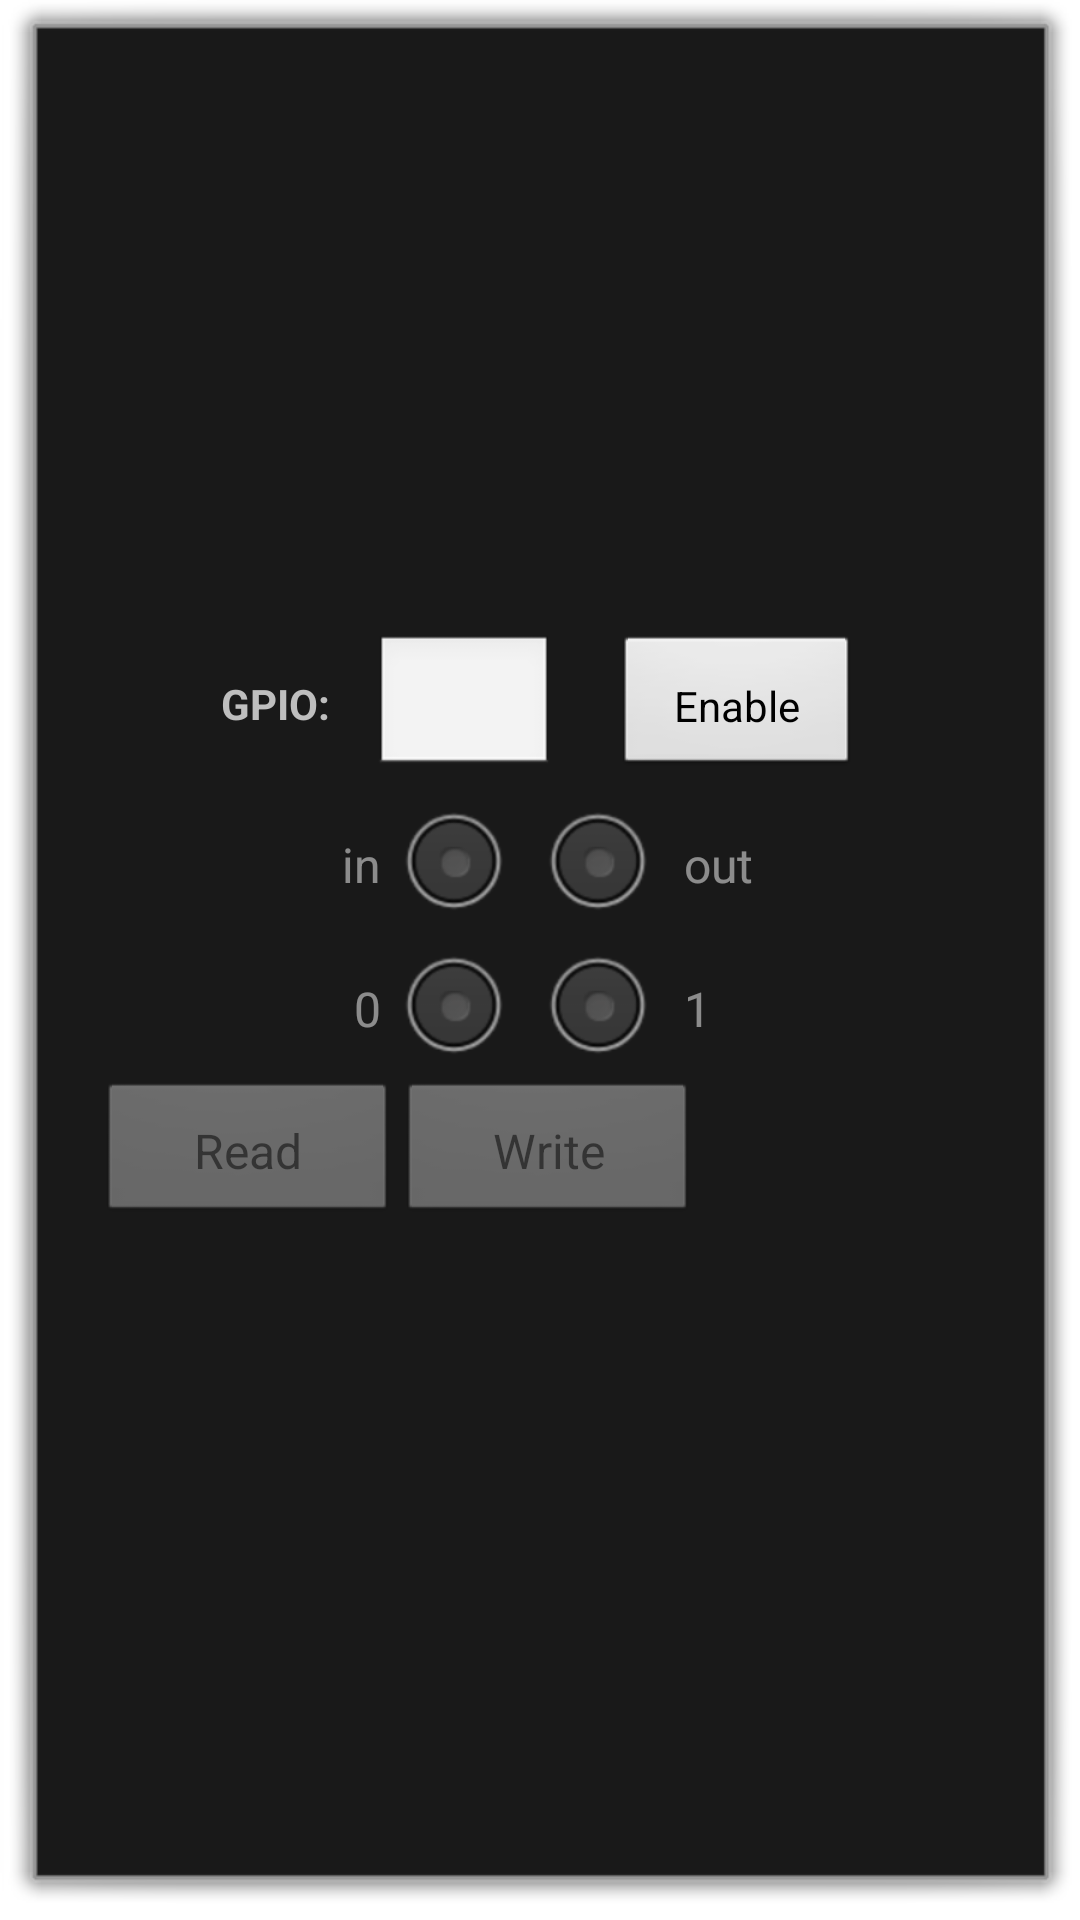

Layout XML and referenced resources for this Android screen:
<!-- AndroidManifest.xml: application theme DialogAcivity -->
<!-- res/layout/gpio_layout.xml -->
<LinearLayout xmlns:android="http://schemas.android.com/apk/res/android"
    xmlns:tools="http://schemas.android.com/tools"
    android:layout_width="wrap_content"
    android:layout_height="wrap_content"
    android:layout_gravity="center"
    android:gravity="center"
    android:orientation="vertical" >

    <LinearLayout
        android:layout_width="match_parent"
        android:layout_height="wrap_content"
        android:layout_gravity="center"
        android:layout_marginBottom="5dp"
        android:layout_marginLeft="20dp"
        android:layout_marginRight="20dp"
        android:layout_marginTop="5dp"
        android:gravity="center"
        android:orientation="horizontal" >

        <TextView
            android:layout_width="wrap_content"
            android:layout_height="wrap_content" 
            android:layout_gravity="center"
            android:layout_marginRight="5dp"
            android:gravity="center"
            android:includeFontPadding="false"
            android:padding="0dp"
            android:singleLine="true"
            android:text="GPIO:" 
            android:textStyle="bold"
             />

        <EditText
            android:id="@+id/gpid_port"
            android:layout_width="60dp"
            android:layout_height="wrap_content"
            android:layout_marginLeft="10dp"
            android:layout_marginRight="20dp"
            android:digits="0123456789"
            android:gravity="center"
            android:includeFontPadding="false"
            android:inputType="number"
            android:maxLength="5"
            android:numeric="integer"
            android:padding="0dp"
            android:singleLine="true" />

        <Button
            android:id="@+id/gpio_enable"
            android:layout_width="wrap_content"
            android:layout_height="wrap_content"
            android:gravity="center"
            android:paddingBottom="5dp"
            android:paddingLeft="20dp"
            android:paddingRight="20dp"
            android:paddingTop="5dp"
            android:text="@string/gpio_enable" />
    </LinearLayout>

    <RadioGroup
        android:id="@+id/gpio_direction_select"
        android:layout_width="match_parent"
        android:layout_height="wrap_content"
        android:layout_marginLeft="20dp"
        android:layout_marginRight="20dp"
        android:gravity="center"
        android:orientation="horizontal"
        android:paddingLeft="5dp"
        android:paddingRight="5dp" >

        <RadioButton
            android:id="@+id/gpio_in_radiobutton"
            android:layout_width="0dp"
            android:layout_height="wrap_content"
            android:layout_weight="1"
            android:paddingRight="10dp"
            android:layout_gravity="center"
            android:gravity="right|center_vertical"
            android:drawablePadding="5dp"
            android:button="@null"  
            android:drawableRight="@android:drawable/btn_radio"
            android:text="in"
            android:enabled="false"
            android:checked="false" />

        <RadioButton
            android:id="@+id/gpio_out_radiobutton"
            android:layout_width="0dp"
            android:layout_height="wrap_content"
            android:layout_weight="1"
            android:paddingLeft="10dp"
            android:layout_gravity="center"
            android:gravity="left|center_vertical"
            android:drawablePadding="5dp"
            android:text="out"
            android:enabled="false"
            android:checked="false"  />
    </RadioGroup>

    <RadioGroup
        android:id="@+id/gpio_value_group"
        android:layout_width="match_parent"
        android:layout_height="wrap_content"
        android:layout_marginLeft="20dp"
        android:layout_marginRight="20dp"
        android:gravity="center"
        android:orientation="horizontal"
        android:paddingLeft="5dp"
        android:paddingRight="5dp" >

        <RadioButton
            android:id="@+id/gpio_value_low"
            android:layout_width="0dp"
            android:layout_height="wrap_content"
            android:layout_weight="1" 
            android:paddingRight="10dp"
            android:layout_gravity="center"
            android:gravity="right|center_vertical"
            android:drawablePadding="5dp"
            android:button="@null"  
            android:drawableRight="@android:drawable/btn_radio"
            android:text="0"
            android:enabled="false"
            android:checked="false"  />

        <RadioButton
            android:id="@+id/gpio_value_high"
            android:layout_width="0dp"
            android:layout_height="wrap_content"
            android:layout_weight="1"
            android:paddingLeft="10dp"
            android:layout_gravity="center"
            android:gravity="left|center_vertical"
            android:drawablePadding="5dp"
            android:text="1"
            android:enabled="false"
            android:checked="false"  />
    </RadioGroup>

    <LinearLayout
        android:id="@+id/gpio_direction_select"
        android:layout_width="match_parent"
        android:layout_height="wrap_content"
        android:layout_marginLeft="20dp"
        android:layout_marginRight="20dp"
        android:orientation="horizontal"
        android:paddingBottom="20dp"
        android:paddingTop="0dp" >

        <Button
            android:id="@+id/gpio_read_button"
            android:layout_width="100dp"
            android:layout_height="wrap_content"
            android:layout_marginBottom="0dp"
            android:layout_marginTop="0dp"
            android:includeFontPadding="false"
            android:paddingBottom="0dp"
            android:paddingLeft="5dp"
            android:paddingRight="5dp"
            android:paddingTop="0dp"
            android:text="@string/gpio_read"
            android:textSize="16sp"
            android:enabled="false"  />

        <Button
            android:id="@+id/gpio_write_button"
            android:layout_width="100dp"
            android:layout_height="wrap_content"
            android:layout_marginBottom="0dp"
            android:layout_marginTop="0dp"
            android:includeFontPadding="false"
            android:paddingBottom="0dp"
            android:paddingLeft="5dp"
            android:paddingRight="5dp"
            android:paddingTop="0dp"
            android:text="@string/gpio_write"
            android:textSize="16sp"
            android:enabled="false"  />
    </LinearLayout>

</LinearLayout>
<!-- resources referenced by this layout -->
<resources>
  <string name="gpio_enable">Enable</string>
  <string name="gpio_read">Read</string>
  <string name="gpio_write">Write</string>
  <style name="DialogAcivity" parent="android:Theme.Dialog"> 
           
      </style>
</resources>
